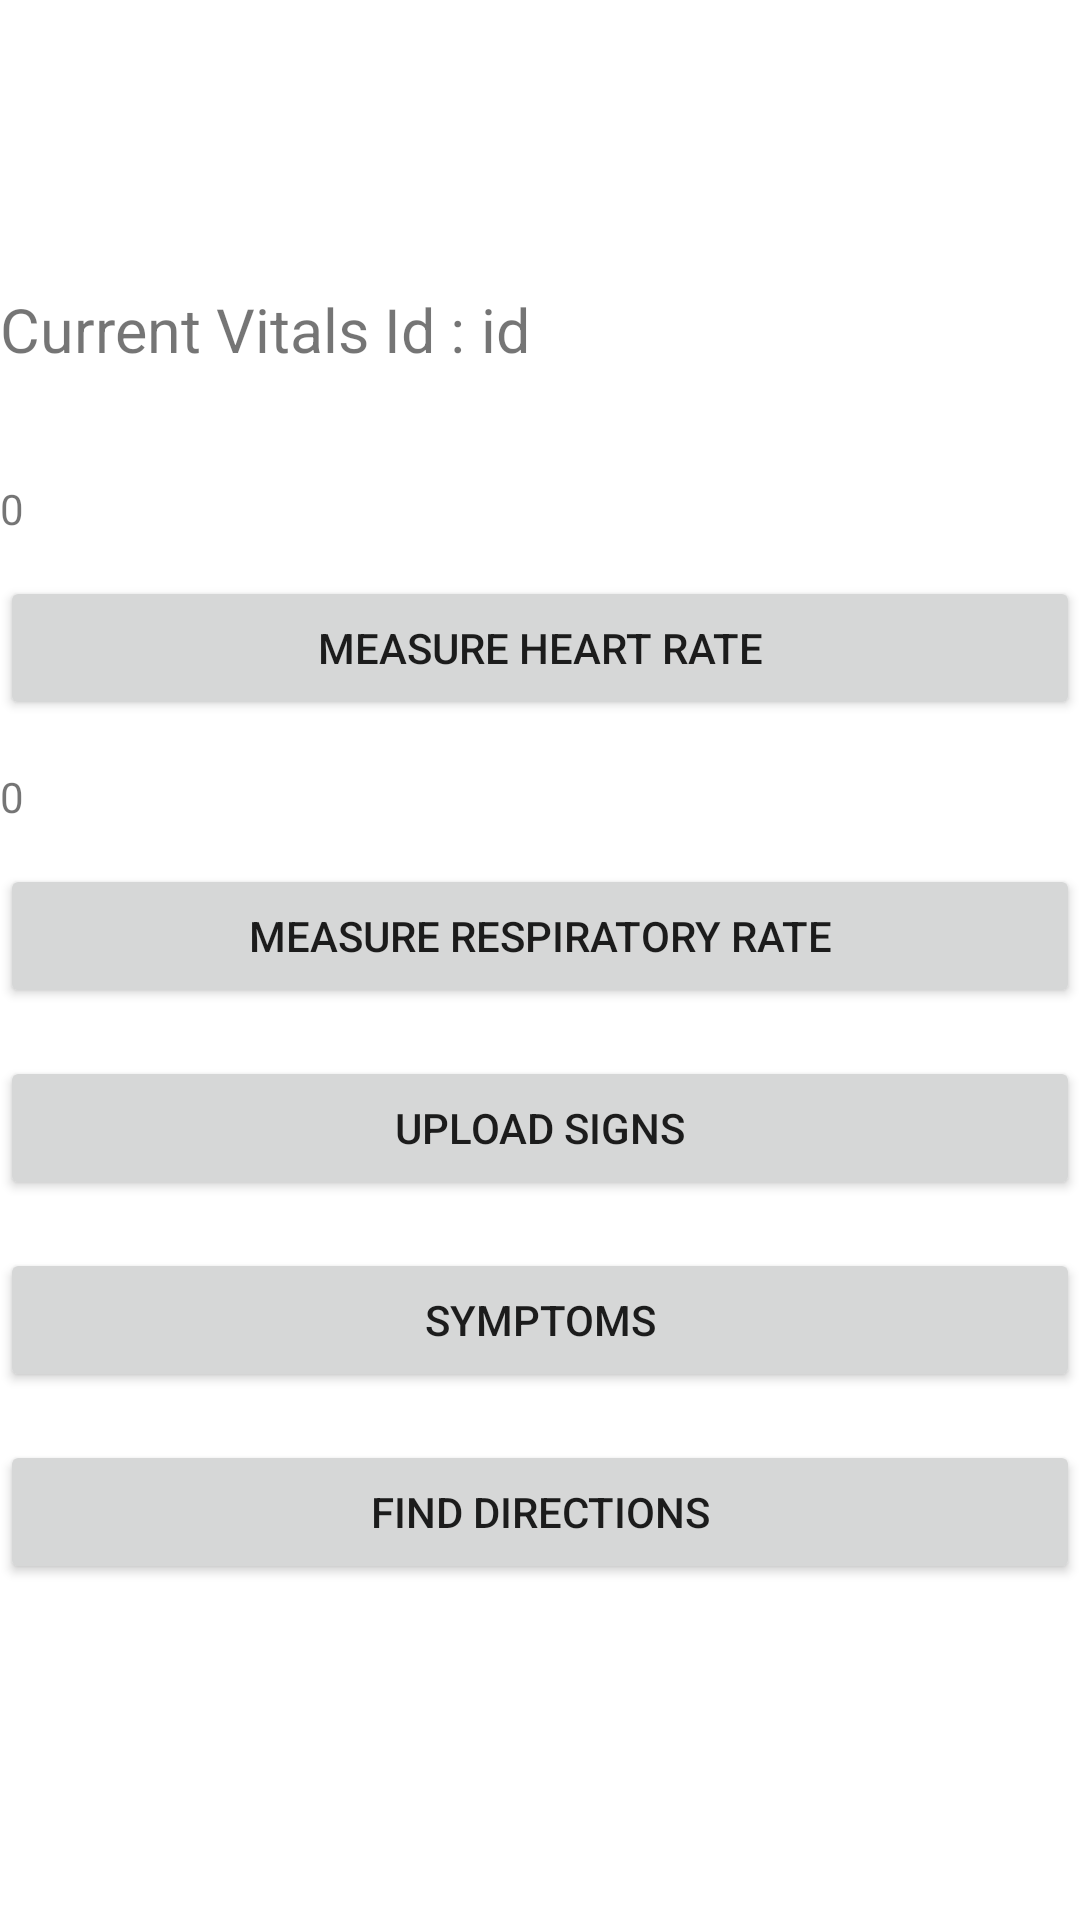

Layout XML and referenced resources for this Android screen:
<!-- AndroidManifest.xml: application theme Theme.BHealthy -->
<!-- res/layout/activity_main.xml -->
<?xml version="1.0" encoding="utf-8"?>
<androidx.constraintlayout.widget.ConstraintLayout xmlns:android="http://schemas.android.com/apk/res/android"
    xmlns:app="http://schemas.android.com/apk/res-auto"
    xmlns:tools="http://schemas.android.com/tools"
    android:layout_width="match_parent"
    android:layout_height="match_parent"
    tools:context=".MainActivity">

    <androidx.constraintlayout.widget.Guideline
        android:id="@+id/sessionInfoTextGuideLine"
        android:layout_width="wrap_content"
        android:layout_height="wrap_content"
        android:orientation="horizontal"
        app:layout_constraintGuide_percent="0.15" />

    <TextView
        android:id="@+id/labelText"
        android:layout_width="wrap_content"
        android:layout_height="wrap_content"
        android:text="Current Vitals Id : "
        android:textSize="20.25sp"
        app:layout_constraintTop_toBottomOf="@id/sessionInfoTextGuideLine"/>

    <TextView
        android:id="@+id/sessionId"
        android:layout_width="wrap_content"
        android:layout_height="wrap_content"
        android:text="id"
        android:textSize="20.25sp"
        app:layout_constraintTop_toBottomOf="@id/sessionInfoTextGuideLine"
        app:layout_constraintStart_toEndOf="@id/labelText" />

    <androidx.constraintlayout.widget.Guideline
        android:id="@+id/heartRateTextGuideLine"
        android:layout_width="wrap_content"
        android:layout_height="wrap_content"
        android:orientation="horizontal"
        app:layout_constraintGuide_percent="0.25" />

    <TextView
        android:id="@+id/heartRateText"
        android:layout_width="wrap_content"
        android:layout_height="wrap_content"
        android:text="0"
        app:layout_constraintTop_toBottomOf="@id/heartRateTextGuideLine"/>

    <androidx.constraintlayout.widget.Guideline
        android:id="@+id/heartRateGuideLine"
        android:layout_width="wrap_content"
        android:layout_height="wrap_content"
        android:orientation="horizontal"
        app:layout_constraintGuide_percent="0.30" />

    <Button
        android:id="@+id/heartRate"
        android:layout_width="match_parent"
        android:layout_height="wrap_content"
        android:text="MEASURE HEART RATE"
        app:layout_constraintTop_toBottomOf="@id/heartRateGuideLine" />

    <androidx.constraintlayout.widget.Guideline
        android:id="@+id/respiratoryRateTextGuideLine"
        android:layout_width="wrap_content"
        android:layout_height="wrap_content"
        android:orientation="horizontal"
        app:layout_constraintGuide_percent="0.40" />

    <TextView
        android:id="@+id/respiratoryRateText"
        android:layout_width="wrap_content"
        android:layout_height="wrap_content"
        android:text="0"
        app:layout_constraintTop_toBottomOf="@id/respiratoryRateTextGuideLine"/>

    <androidx.constraintlayout.widget.Guideline
        android:id="@+id/respiratoryRateGuideLine"
        android:layout_width="wrap_content"
        android:layout_height="wrap_content"
        android:orientation="horizontal"
        app:layout_constraintGuide_percent="0.45" />

    <Button
        android:id="@+id/respiratoryRate"
        android:layout_width="match_parent"
        android:layout_height="wrap_content"
        android:text="MEASURE RESPIRATORY RATE"
        app:layout_constraintTop_toBottomOf="@id/respiratoryRateGuideLine" />


    <androidx.constraintlayout.widget.Guideline
        android:id="@+id/uploadSignsGuideLine"
        android:layout_width="wrap_content"
        android:layout_height="wrap_content"
        android:orientation="horizontal"
        app:layout_constraintGuide_percent="0.55" />

    <Button
        android:id="@+id/uploadSigns"
        android:layout_width="match_parent"
        android:layout_height="wrap_content"
        android:text="UPLOAD SIGNS"
        app:layout_constraintTop_toBottomOf="@id/uploadSignsGuideLine" />

    <androidx.constraintlayout.widget.Guideline
        android:id="@+id/symptomsGuideLine"
        android:layout_width="wrap_content"
        android:layout_height="wrap_content"
        android:orientation="horizontal"
        app:layout_constraintGuide_percent="0.65" />

    <Button
        android:id="@+id/symptoms"
        android:layout_width="match_parent"
        android:layout_height="wrap_content"
        android:text="SYMPTOMS"
        app:layout_constraintTop_toBottomOf="@id/symptomsGuideLine" />

    <androidx.constraintlayout.widget.Guideline
        android:id="@+id/directionsGuideLine"
        android:layout_width="wrap_content"
        android:layout_height="wrap_content"
        android:orientation="horizontal"
        app:layout_constraintGuide_percent="0.75" />

    <Button
        android:id="@+id/directionsButton"
        android:layout_width="match_parent"
        android:layout_height="wrap_content"
        android:text="FIND DIRECTIONS"
        app:layout_constraintTop_toBottomOf="@id/directionsGuideLine" />


</androidx.constraintlayout.widget.ConstraintLayout>
<!-- resources referenced by this layout -->
<resources>
  <style name="Theme.BHealthy" parent="Theme.MaterialComponents.DayNight.DarkActionBar">
          
          <item name="colorPrimary">@color/purple_500</item>
          <item name="colorPrimaryVariant">@color/purple_700</item>
          <item name="colorOnPrimary">@color/white</item>
          
          <item name="colorSecondary">@color/teal_200</item>
          <item name="colorSecondaryVariant">@color/teal_700</item>
          <item name="colorOnSecondary">@color/black</item>
          
          <item name="android:statusBarColor">?attr/colorPrimaryVariant</item>
          
      </style>
  <!-- not gathered from this repository: default colours our renderer supplied (Android Studio template values) -->
  <color name="purple_500">#FF6200EE</color>
  <color name="purple_700">#FF3700B3</color>
  <color name="teal_200">#FF03DAC5</color>
  <color name="teal_700">#FF018786</color>
  <color name="black">#FF000000</color>
  <color name="white">#FFFFFFFF</color>
</resources>
